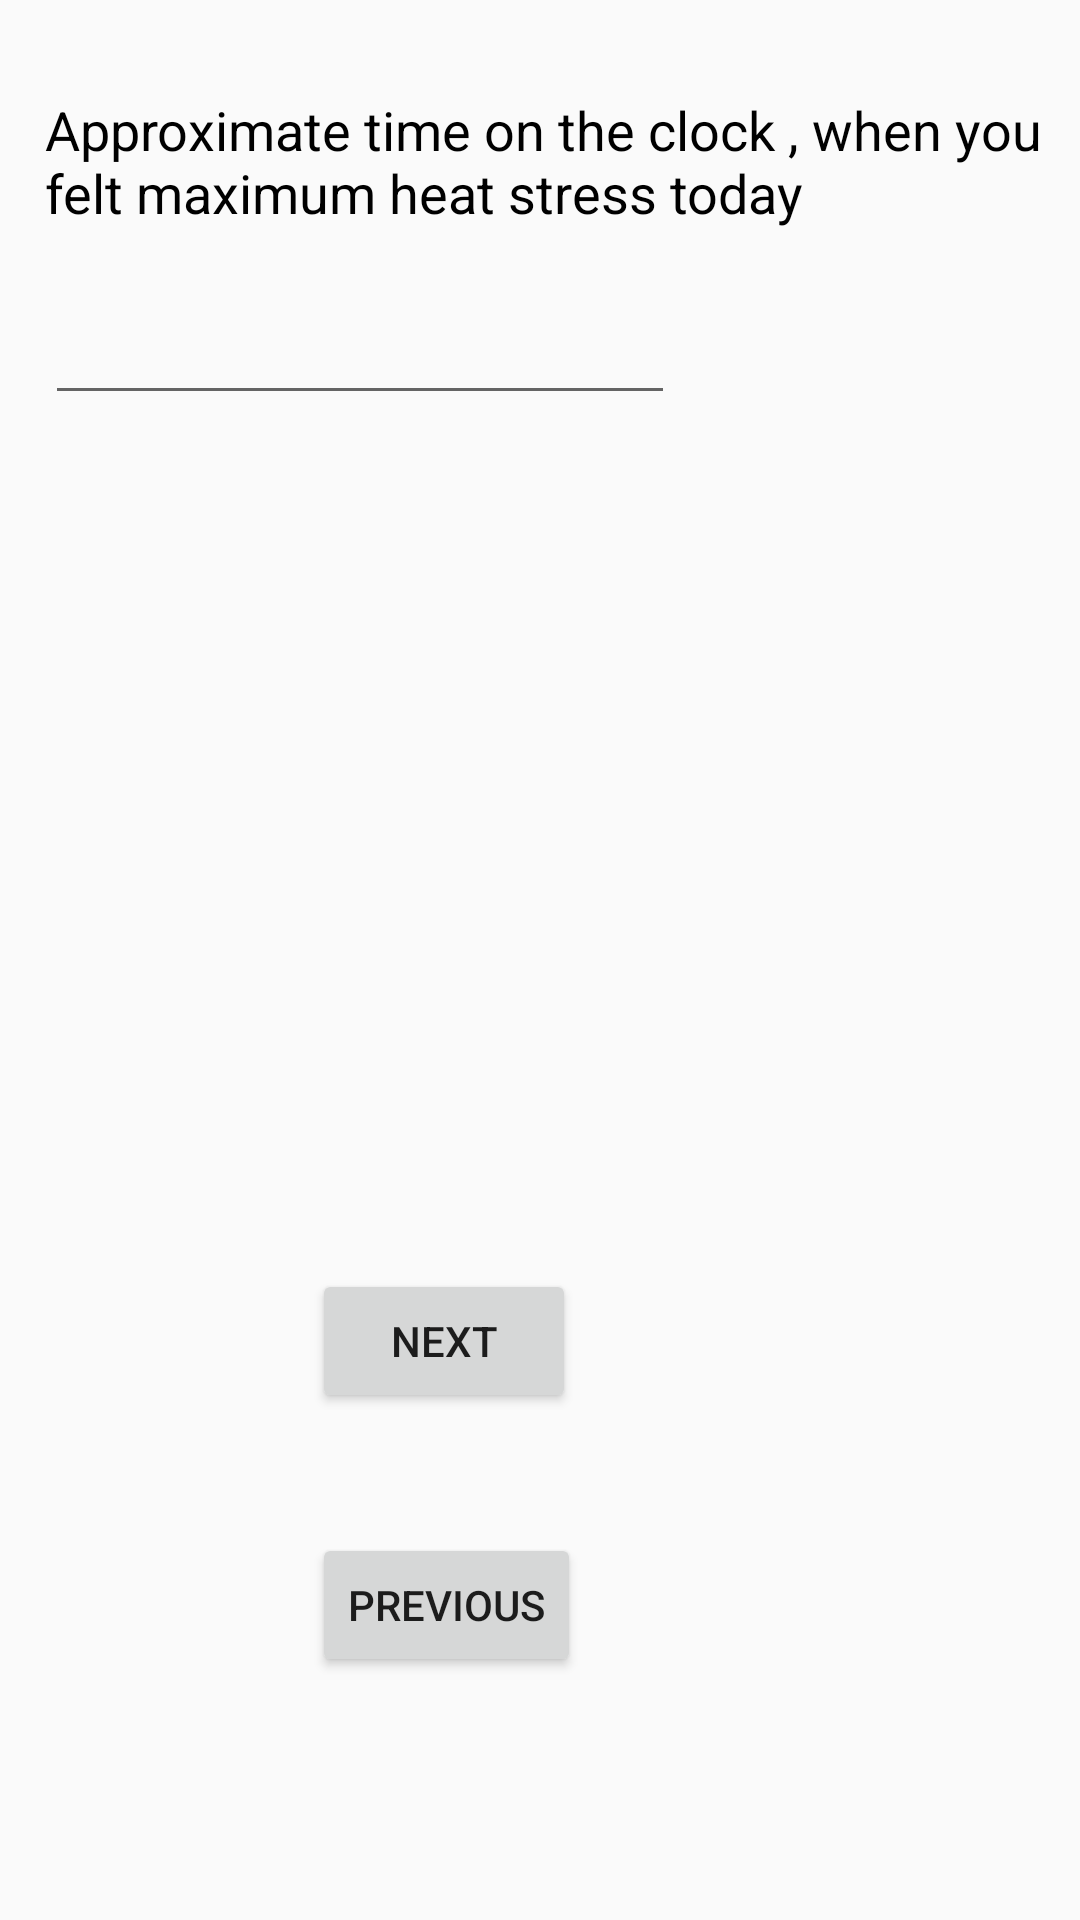

Android layout source for this screen:
<!-- AndroidManifest.xml: application theme AppTheme -->
<!-- res/layout/activity_question2.xml -->
<?xml version="1.0" encoding="utf-8"?>
<RelativeLayout xmlns:android="http://schemas.android.com/apk/res/android"
    xmlns:app="http://schemas.android.com/apk/res-auto"
    xmlns:tools="http://schemas.android.com/tools"
    android:layout_width="match_parent"
    android:layout_height="match_parent"
    tools:context=".Question2">

    <TextView
        android:id="@+id/textView"
        android:layout_width="wrap_content"
        android:layout_height="wrap_content"
        android:layout_alignParentStart="true"
        android:layout_alignParentTop="true"
        android:layout_marginStart="15dp"
        android:layout_marginTop="31dp"
        android:text="Approximate time on the clock , when you felt maximum heat stress today"
        android:textColor="@android:color/background_dark"
        android:textSize="18sp" />

    <EditText
        android:id="@+id/editText"
        android:layout_width="wrap_content"
        android:layout_height="wrap_content"
        android:layout_alignParentTop="true"
        android:layout_alignStart="@+id/textView"
        android:layout_marginTop="97dp"
        android:ems="10"
        android:inputType="textPersonName" />

    <Button
        android:id="@+id/button1"
        android:layout_width="wrap_content"
        android:layout_height="wrap_content"
        android:layout_alignParentBottom="true"
        android:layout_alignParentStart="true"
        android:layout_marginBottom="169dp"
        android:layout_marginStart="104dp"
        android:onClick="next"
        android:text="Next" />

    <Button
        android:id="@+id/button2"
        android:layout_width="wrap_content"
        android:layout_height="wrap_content"
        android:layout_alignParentBottom="true"
        android:layout_alignStart="@+id/button1"
        android:layout_marginBottom="81dp"
        android:onClick="previous"
        android:text="Previous" />

</RelativeLayout>
<!-- resources referenced by this layout -->
<resources>
  <style name="AppTheme" parent="Theme.AppCompat.Light.DarkActionBar">
          
          <item name="colorPrimary">@color/colorPrimary</item>
          <item name="colorPrimaryDark">@color/colorPrimaryDark</item>
          <item name="colorAccent">@color/colorAccent</item>
      </style>
  <!-- not gathered from this repository: default colours our renderer supplied (Android Studio template values) -->
  <color name="colorPrimary">#FF6200EE</color>
  <color name="colorPrimaryDark">#FF3700B3</color>
  <color name="colorAccent">#FF03DAC5</color>
</resources>
